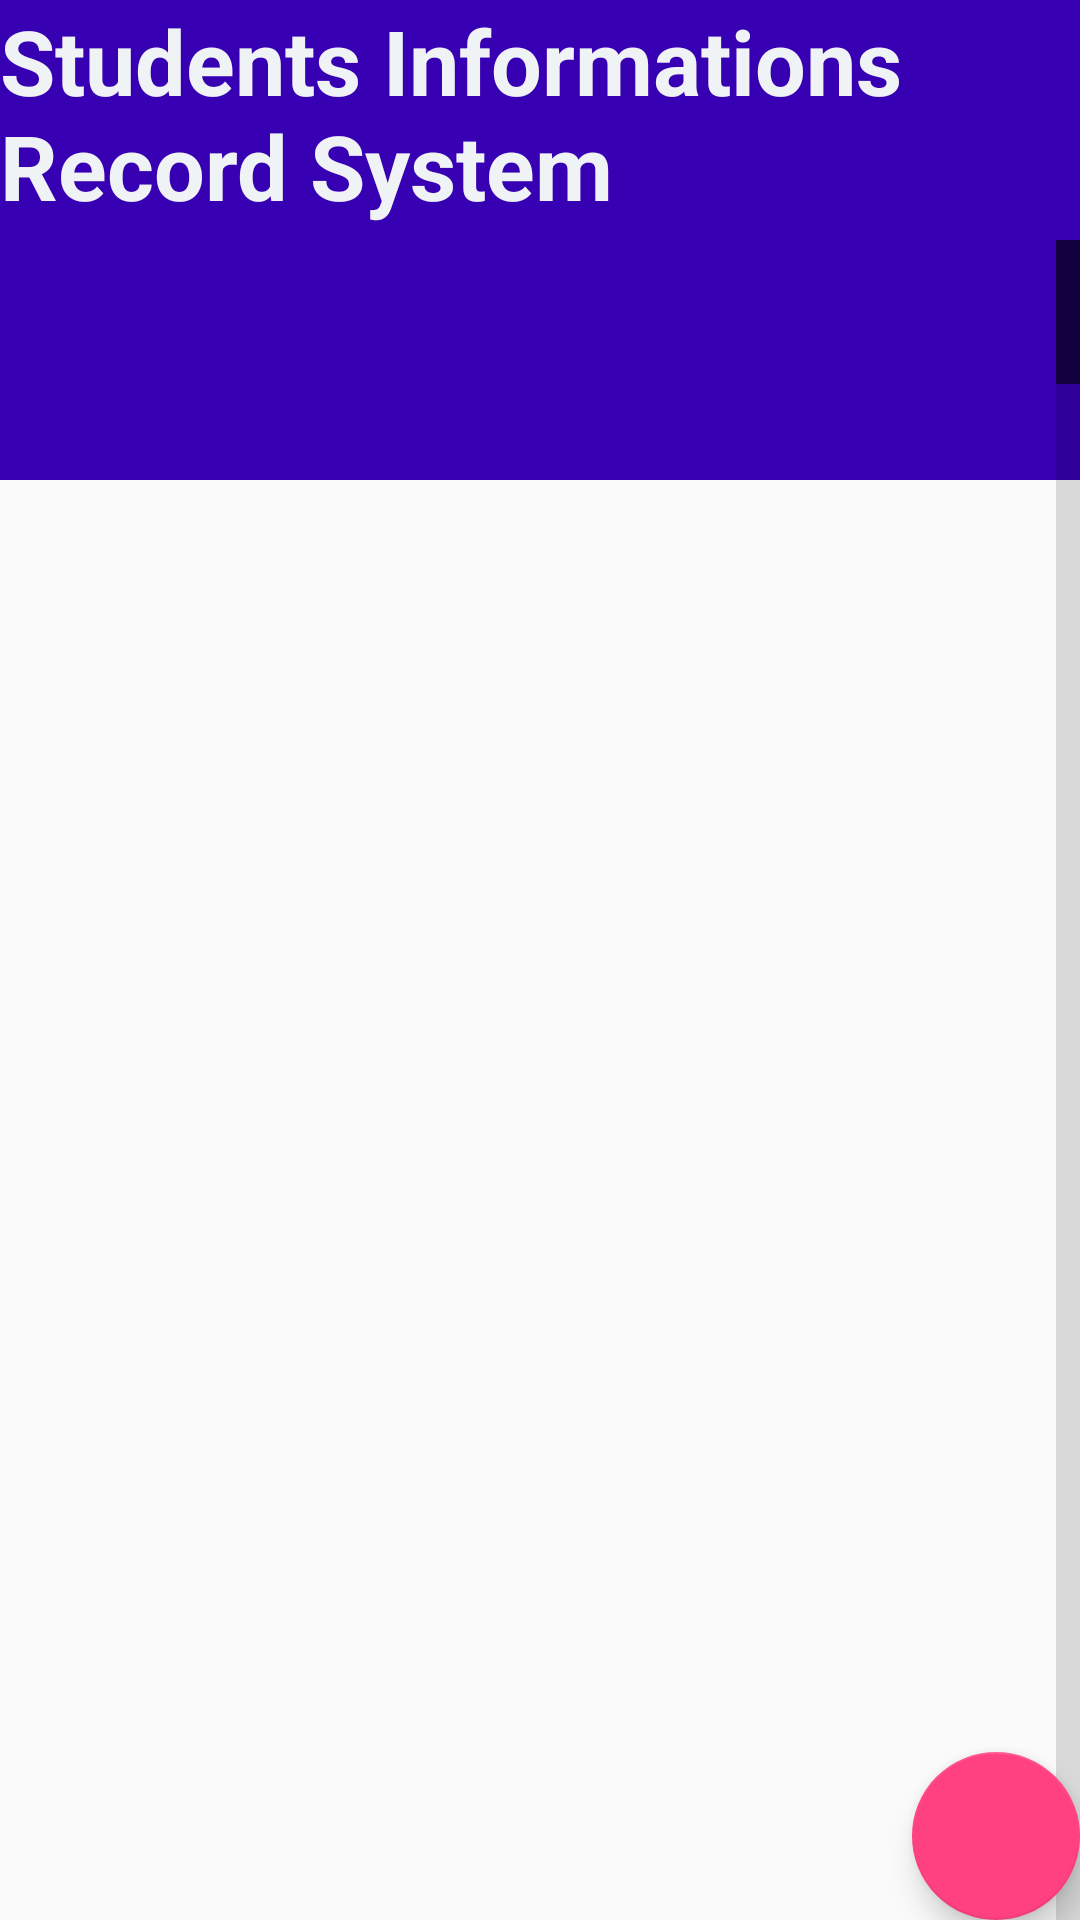

Write the Android layout XML for this screen, with the resource values it uses.
<!-- AndroidManifest.xml: application theme AppTheme -->
<!-- res/layout/activity_main.xml -->
<?xml version="1.0" encoding="utf-8"?>
<RelativeLayout xmlns:android="http://schemas.android.com/apk/res/android"
    xmlns:app="http://schemas.android.com/apk/res-auto"
    xmlns:tools="http://schemas.android.com/tools"
    android:id="@+id/relativeLayout"
    android:layout_width="match_parent"
    android:layout_height="match_parent"
    tools:context=".MainActivity">

    <TextView
        android:id="@+id/headerTextView"
        android:layout_width="match_parent"
        android:layout_height="160dp"
        android:background="@color/design_default_color_primary_dark"

        android:text="@string/StudentsRecordSystem"
        android:textAppearance="@style/TextAppearance.AppCompat.Large"
        android:textColor="#F0F3F6"
        android:textSize="30sp"
        android:textStyle="bold"
        app:layout_constraintStart_toStartOf="parent"
        app:layout_constraintTop_toTopOf="parent" />

    <ListView
        android:id="@+id/myListView"
        android:layout_width="wrap_content"
        android:layout_height="658dp"
        android:layout_marginStart="-1dp"
        android:layout_marginLeft="-1dp"
        android:layout_marginTop="80dp"
        android:fastScrollAlwaysVisible="true"
        app:layout_constraintLeft_toLeftOf="parent"
        app:layout_constraintStart_toStartOf="parent"
        app:layout_constraintTop_toBottomOf="@+id/headerTextView" />

    <com.google.android.material.floatingactionbutton.FloatingActionButton
        android:id="@+id/fab"
        android:layout_width="wrap_content"
        android:layout_height="wrap_content"
        android:clickable="true"
        android:layout_alignParentBottom="true"
        android:layout_alignParentEnd="true"
        android:layout_alignParentRight="true"
        android:layout_gravity="bottom|end"
        app:srcCompat="@drawable/common_full_open_on_phone"
        tools:layout_editor_absoluteX="299dp"
        tools:layout_editor_absoluteY="609dp" />
    

    
    
    
    
    
    
    
    
    

    
    
    
    
    
    
    
    
</RelativeLayout>
<!-- resources referenced by this layout -->
<resources>
  <string name="StudentsRecordSystem">Students Informations Record System</string>
  <style name="AppTheme" parent="Theme.AppCompat.Light.DarkActionBar">
          
          <item name="colorPrimary">@color/colorPrimary</item>
          <item name="colorPrimaryDark">@color/colorPrimaryDark</item>
          <item name="colorAccent">@color/colorAccent</item>
      </style>
  <color name="colorPrimary">#f39c12</color>
  <color name="colorPrimaryDark">#FFC107</color>
  <color name="colorAccent">#FF4081</color>
</resources>
